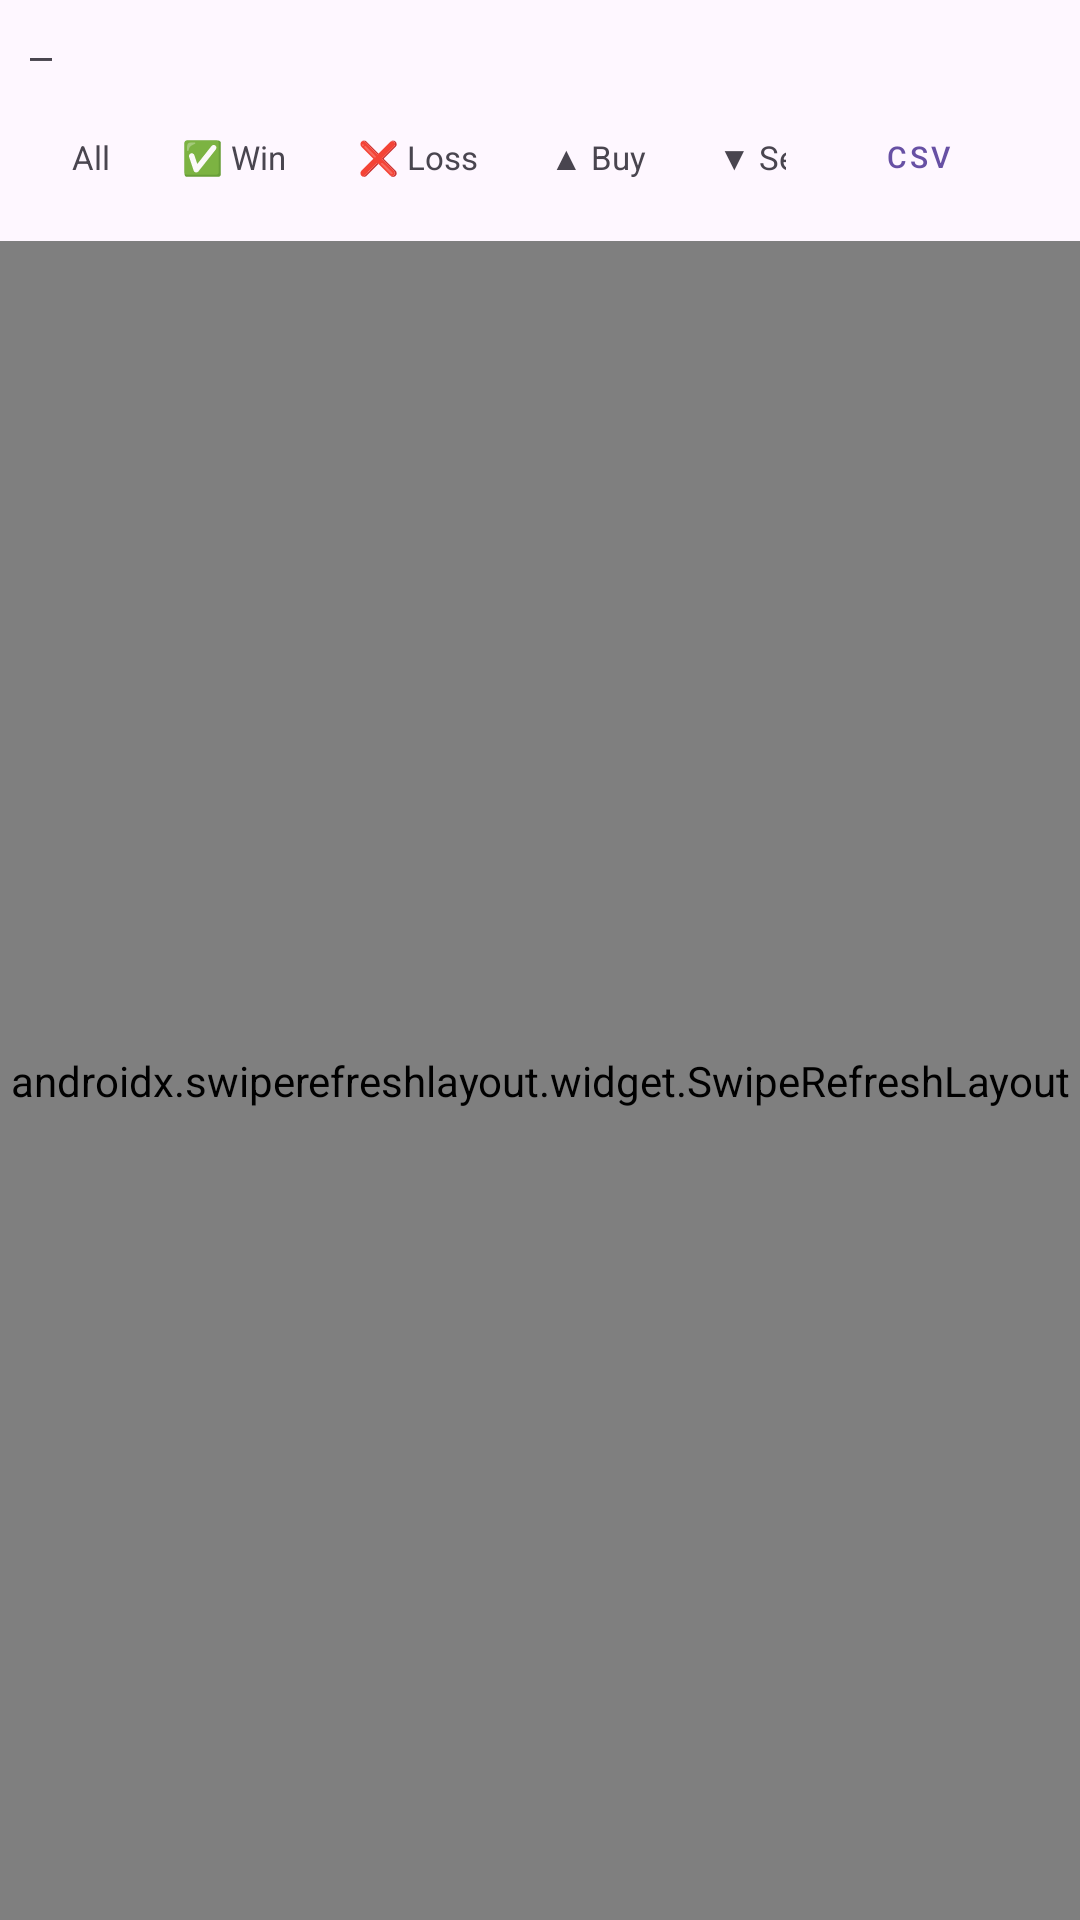

Layout XML and referenced resources for this Android screen:
<!-- AndroidManifest.xml: application theme Theme.FTTSignal -->
<!-- res/layout/fragment_journal.xml -->
<?xml version="1.0" encoding="utf-8"?>
<LinearLayout xmlns:android="http://schemas.android.com/apk/res/android" android:layout_width="match_parent" android:layout_height="match_parent" android:orientation="vertical" android:background="@color/background">
<LinearLayout android:layout_width="match_parent" android:layout_height="wrap_content" android:orientation="vertical" android:background="@color/surface" android:padding="10dp">
<TextView android:id="@+id/tvStats" android:layout_width="wrap_content" android:layout_height="wrap_content" android:textColor="@color/text_secondary" android:textSize="12sp" android:fontFamily="monospace" android:layout_marginBottom="8dp" android:text="—"/>
<LinearLayout android:layout_width="match_parent" android:layout_height="wrap_content" android:orientation="horizontal" android:gravity="center_vertical">
<HorizontalScrollView android:layout_width="0dp" android:layout_height="wrap_content" android:layout_weight="1" android:scrollbars="none">
<LinearLayout android:layout_width="wrap_content" android:layout_height="wrap_content" android:orientation="horizontal" android:padding="2dp">
<TextView android:id="@+id/btnFilterAll" android:layout_width="wrap_content" android:layout_height="32dp" android:gravity="center" android:text="All" android:textSize="11sp" android:paddingStart="12dp" android:paddingEnd="12dp" android:textColor="@color/accent" android:background="@color/surface"/>
<TextView android:id="@+id/btnFilterWin" android:layout_width="wrap_content" android:layout_height="32dp" android:gravity="center" android:text="✅ Win" android:textSize="11sp" android:paddingStart="12dp" android:paddingEnd="12dp" android:textColor="@color/text_secondary" android:background="@color/surface"/>
<TextView android:id="@+id/btnFilterLoss" android:layout_width="wrap_content" android:layout_height="32dp" android:gravity="center" android:text="❌ Loss" android:textSize="11sp" android:paddingStart="12dp" android:paddingEnd="12dp" android:textColor="@color/text_secondary" android:background="@color/surface"/>
<TextView android:id="@+id/btnFilterBuy" android:layout_width="wrap_content" android:layout_height="32dp" android:gravity="center" android:text="▲ Buy" android:textSize="11sp" android:paddingStart="12dp" android:paddingEnd="12dp" android:textColor="@color/text_secondary" android:background="@color/surface"/>
<TextView android:id="@+id/btnFilterSell" android:layout_width="wrap_content" android:layout_height="32dp" android:gravity="center" android:text="▼ Sell" android:textSize="11sp" android:paddingStart="12dp" android:paddingEnd="12dp" android:textColor="@color/text_secondary" android:background="@color/surface"/>
</LinearLayout></HorizontalScrollView>
<Button android:id="@+id/btnExportCsv" android:layout_width="wrap_content" android:layout_height="32dp" android:text="CSV" android:textSize="10sp" style="@style/Widget.MaterialComponents.Button.OutlinedButton"/>
</LinearLayout></LinearLayout>
<androidx.swiperefreshlayout.widget.SwipeRefreshLayout android:id="@+id/swipeRefresh" android:layout_width="match_parent" android:layout_height="0dp" android:layout_weight="1">
<FrameLayout android:layout_width="match_parent" android:layout_height="match_parent">
<TextView android:id="@+id/tvEmpty" android:layout_width="wrap_content" android:layout_height="wrap_content" android:layout_gravity="center" android:text="No trades yet.
Signals will be auto-saved here." android:textColor="@color/text_secondary" android:textSize="14sp" android:gravity="center" android:visibility="gone"/>
<androidx.recyclerview.widget.RecyclerView android:id="@+id/recyclerJournal" android:layout_width="match_parent" android:layout_height="match_parent" android:padding="8dp" android:clipToPadding="false"/>
</FrameLayout></androidx.swiperefreshlayout.widget.SwipeRefreshLayout>
</LinearLayout>
<!-- resources referenced by this layout -->
<resources>
  <style name="Theme.FTTSignal" parent="Theme.Material3.DayNight.NoActionBar">
          <item name="android:statusBarColor">@android:color/transparent</item>
          <item name="android:navigationBarColor">@android:color/black</item>
          <item name="android:windowLightStatusBar" tools:targetApi="23">false</item>
          <item name="android:windowLightNavigationBar" tools:targetApi="27">false</item>
      </style>
</resources>
